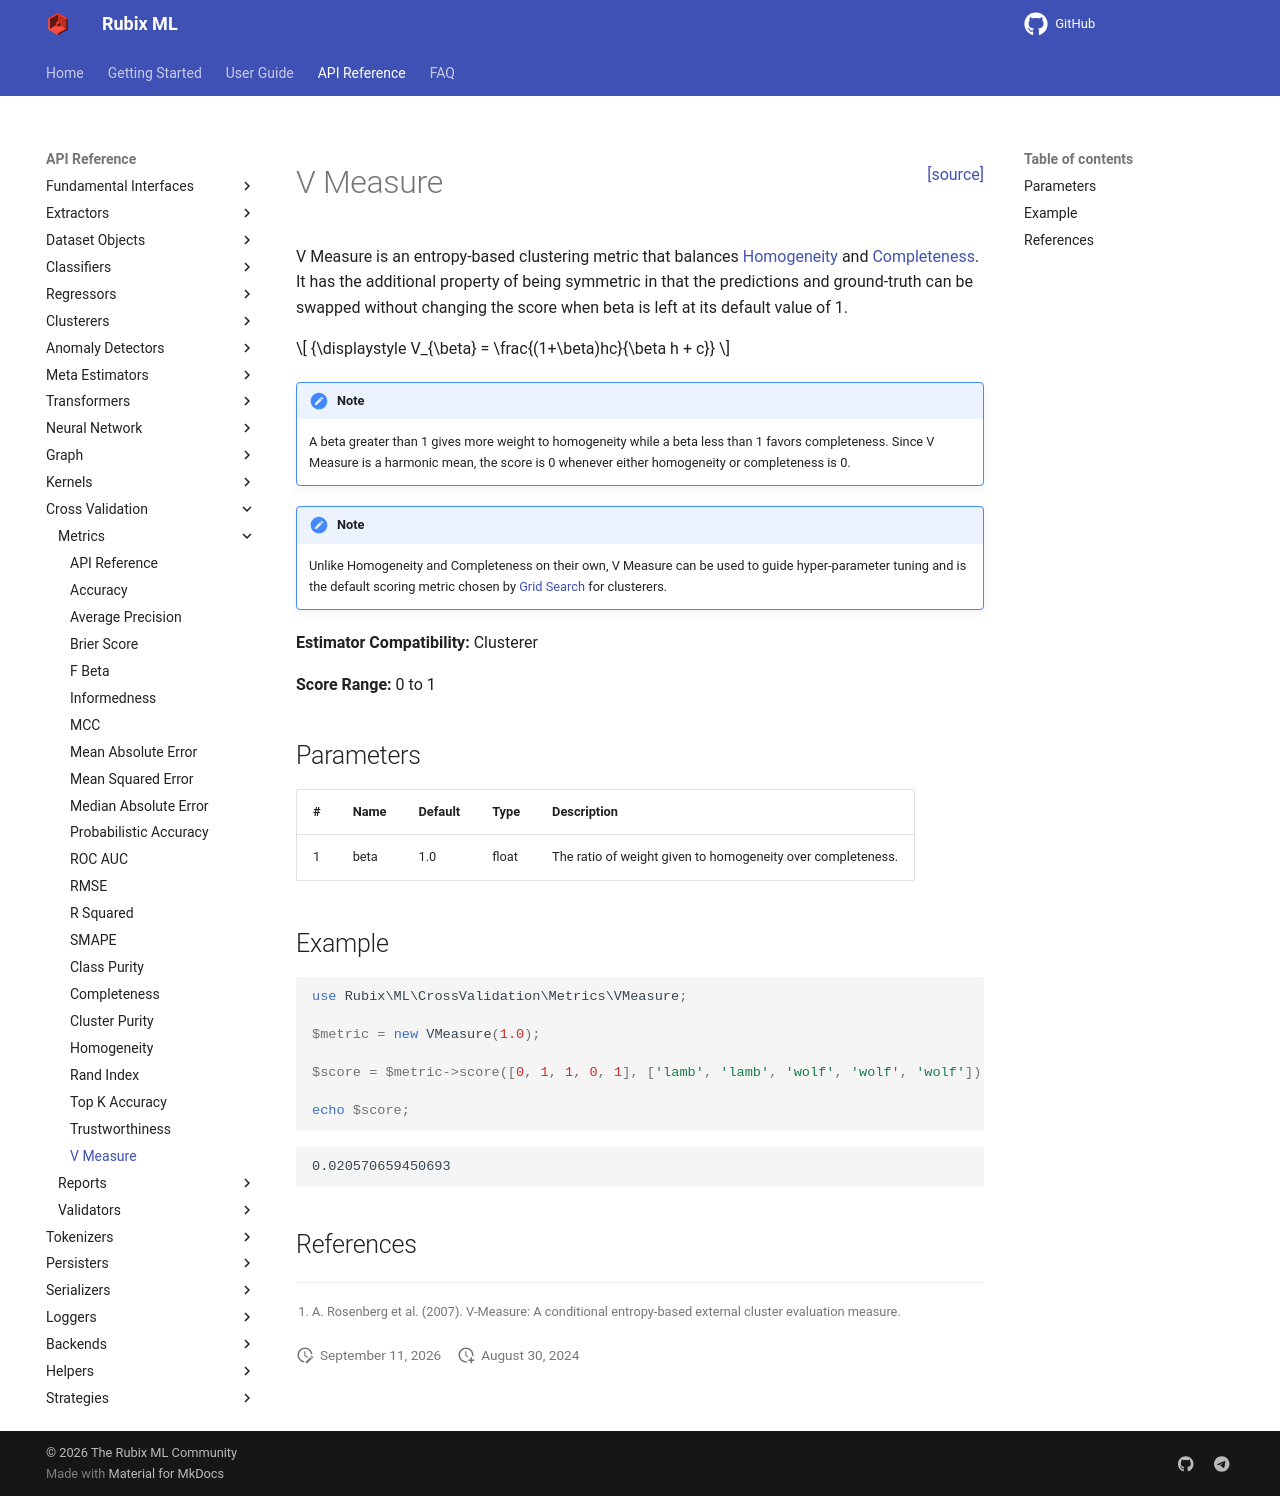

repository: RubixML/ML · page: 3.0/cross-validation/metrics/v-measure.html · generator: mkdocs

<span style="float:right;"><a href="https://github.com/RubixML/ML/blob/master/src/CrossValidation/Metrics/VMeasure.php">[source]</a></span>

# V Measure
V Measure is an entropy-based clustering metric that balances [Homogeneity](homogeneity.md) and [Completeness](completeness.md). It has the additional property of being symmetric in that the predictions and ground-truth can be swapped without changing the score when beta is left at its default value of 1.

$$
{\displaystyle V_{\beta} = \frac{(1+\beta)hc}{\beta h + c}}
$$

!!! note
    A beta greater than 1 gives more weight to homogeneity while a beta less than 1 favors completeness. Since V Measure is a harmonic mean, the score is 0 whenever either homogeneity or completeness is 0.

!!! note
    Unlike Homogeneity and Completeness on their own, V Measure can be used to guide hyper-parameter tuning and is the default scoring metric chosen by [Grid Search](../../grid-search.md) for clusterers.

**Estimator Compatibility:** Clusterer

**Score Range:** 0 to 1

## Parameters

| # | Name | Default | Type | Description |
| --- | --- | --- | --- | --- |
| 1 | beta | 1.0 | float | The ratio of weight given to homogeneity over completeness. |

## Example

```php
use Rubix\ML\CrossValidation\Metrics\VMeasure;

$metric = new VMeasure(1.0);

$score = $metric->score([0, 1, 1, 0, 1], ['lamb', 'lamb', 'wolf', 'wolf', 'wolf']);

echo $score;
```

```
0.020570659450693
```

## References

[^1]: A. Rosenberg et al. (2007). V-Measure: A conditional entropy-based external cluster evaluation measure.
